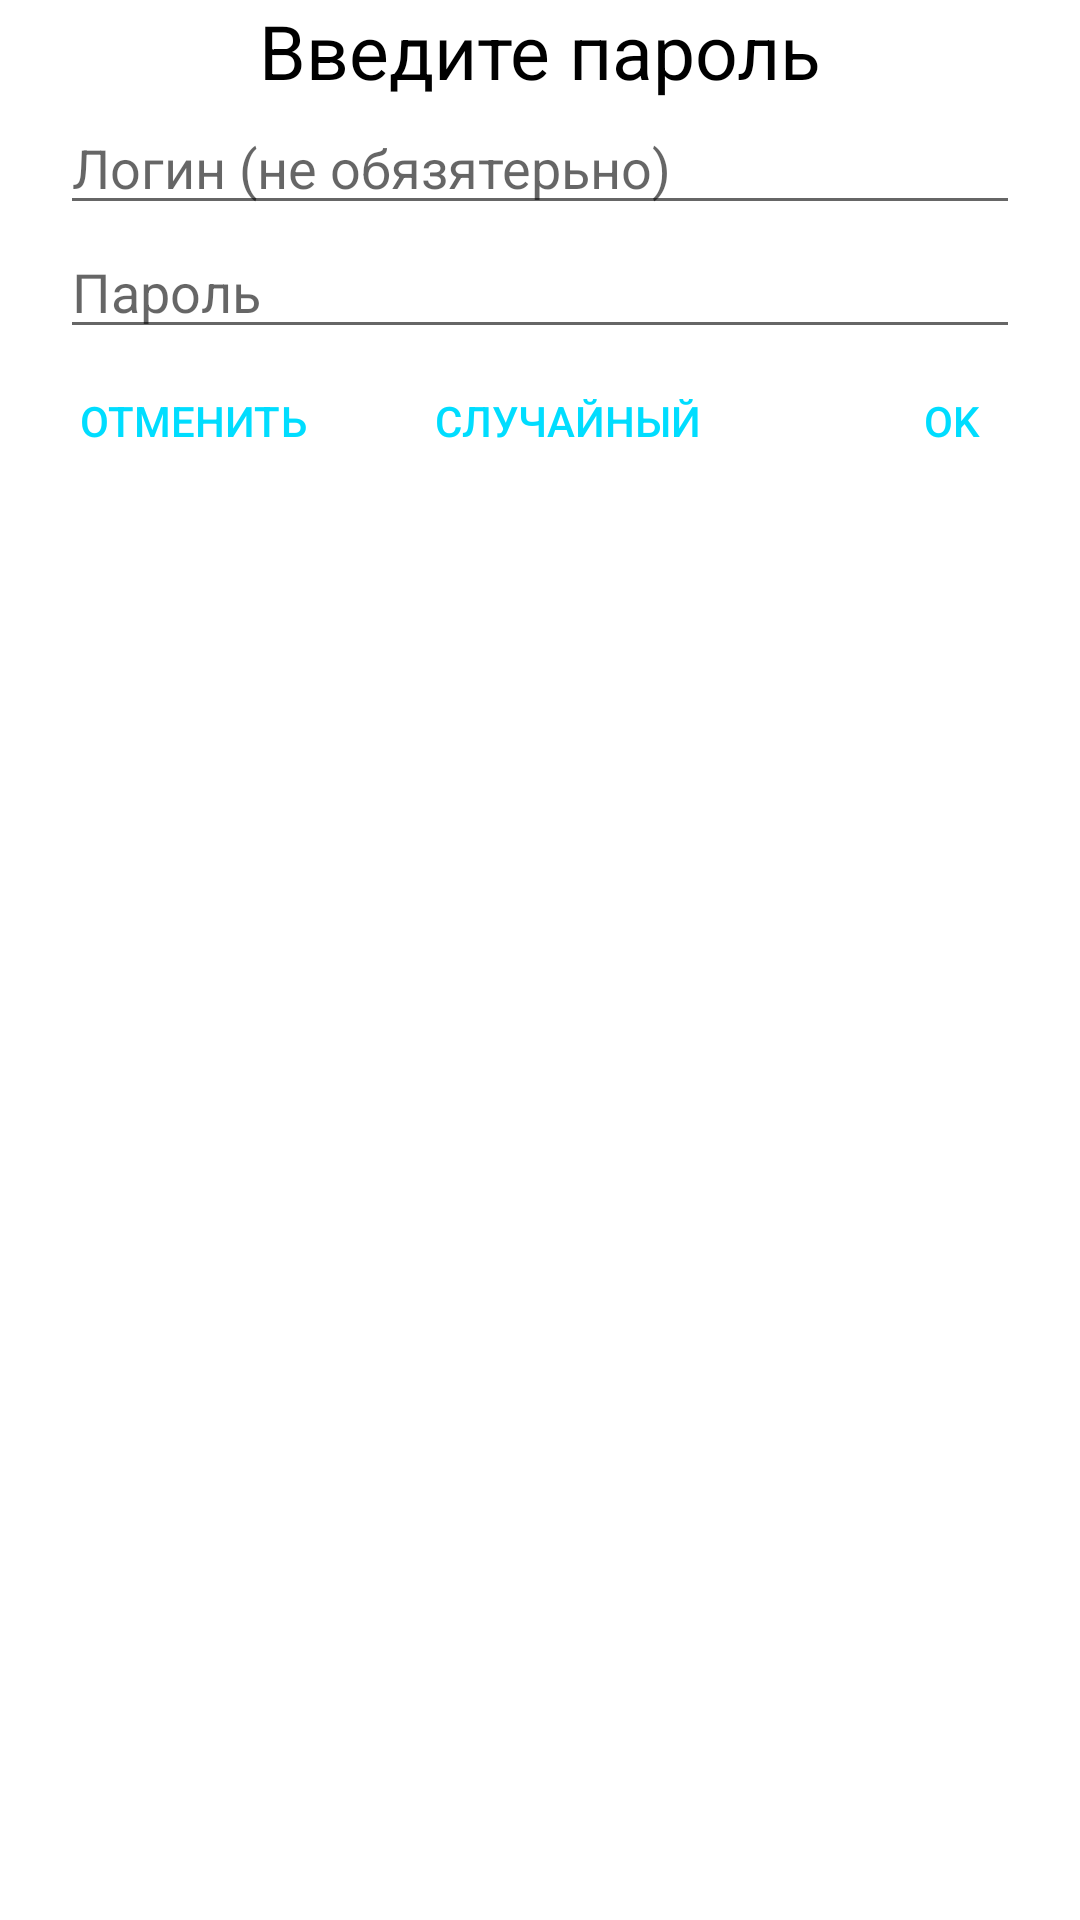

Android layout source for this screen:
<!-- AndroidManifest.xml: application theme AppTheme -->
<!-- res/layout/new_pass_leyout.xml -->
<?xml version="1.0" encoding="utf-8"?>
<LinearLayout
    xmlns:android="http://schemas.android.com/apk/res/android"
    android:layout_width="match_parent"
    android:layout_height="match_parent"
    android:orientation="vertical"
    android:id="@+id/NewPassLayout">

    <TextView
        android:layout_width="match_parent"
        android:layout_height="wrap_content"
        android:text="Введите пароль"
        android:textColor="@android:color/black"
        android:textSize="25sp"
        android:gravity="center"/>
    <EditText
        android:layout_width="match_parent"
        android:layout_height="wrap_content"
        android:layout_marginEnd="20dp"
        android:layout_marginStart="20dp"
        android:hint="Логин (не обязятерьно)"
        android:id="@+id/editLogin"/>

    <EditText
        android:layout_width="match_parent"
        android:layout_height="wrap_content"
        android:layout_marginStart="20dp"
        android:layout_marginEnd="20dp"
        android:id="@+id/editPass"
        android:hint="Пароль"/>

    <LinearLayout
        android:layout_width="match_parent"
        android:layout_height="wrap_content"
        android:orientation="horizontal">
        <Button
            android:layout_width="wrap_content"
            android:layout_height="wrap_content"
            android:layout_weight="1"
            android:textColor="@android:color/holo_blue_bright"
            android:background="@android:color/transparent"
            android:gravity="center|start"
            android:layout_marginStart="20dp"
            android:text="  Отменить"
            android:id="@+id/newPassCancelBT"/>
        <Button
            android:layout_width="wrap_content"
            android:layout_height="wrap_content"
            android:layout_weight="1"
            android:textColor="@android:color/holo_blue_bright"
            android:background="@android:color/transparent"
            android:gravity="center|end"
            android:text="Случайный"
            android:id="@+id/newPassRandomBT"/>
        <Button
            android:layout_width="wrap_content"
            android:layout_height="wrap_content"
            android:layout_weight="1"
            android:textColor="@android:color/holo_blue_bright"
            android:background="@android:color/transparent"
            android:gravity="center|end"
            android:layout_marginEnd="20dp"
            android:text="Ok    "
            android:id="@+id/newPassOkBT"/>
    </LinearLayout>


</LinearLayout>
<!-- resources referenced by this layout -->
<resources>
  <style name="AppTheme" parent="Theme.MaterialComponents.Light.NoActionBar">
          
          <item name="colorPrimary">@color/colorPrimary</item>
          <item name="colorPrimaryDark">@color/colorPrimaryDark</item>
          <item name="colorAccent">@color/colorAccent</item>
      </style>
  <color name="colorPrimary">#C9A3FF</color>
  <color name="colorPrimaryDark">#FF7409</color>
  <color name="colorAccent">#03DAC5</color>
</resources>
